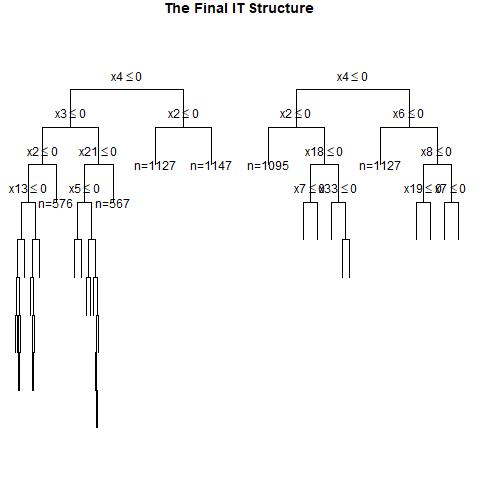

The table this chart was drawn from, first rows:
, x1, x2, x3, x4, x5, x6, x7, x8, x9, x10, x11, x12, x13, x14, x15, x16, x17, x18, x19, x20, x21, x22, x23
1, 1, 1, 0, 0, 0, 0, 0, 0, 1, 1, 1, 1, 0, 0, 1, 0, 1, 1, 0, 1, 0, 0, 1
2, 0, 1, 0, 0, 0, 1, 1, 1, 1, 1, 0, 1, 0, 0, 1, 1, 1, 0, 1, 1, 1, 1, 1
3, 0, 1, 1, 0, 1, 1, 0, 0, 0, 1, 1, 0, 1, 1, 1, 0, 0, 1, 1, 0, 0, 1, 0
4, 0, 0, 0, 0, 0, 1, 1, 1, 0, 0, 0, 0, 0, 0, 0, 0, 0, 1, 1, 0, 1, 0, 1
5, 0, 1, 1, 0, 0, 1, 0, 0, 0, 1, 1, 0, 0, 1, 1, 0, 1, 1, 0, 1, 1, 1, 1
6, 0, 1, 0, 1, 1, 0, 0, 1, 0, 1, 0, 1, 1, 0, 1, 0, 1, 1, 1, 0, 1, 0, 0
7, 0, 0, 1, 0, 1, 0, 1, 1, 1, 0, 1, 1, 1, 1, 0, 0, 1, 0, 1, 1, 1, 0, 1
8, 0, 0, 0, 0, 0, 0, 1, 0, 1, 0, 0, 0, 1, 1, 1, 0, 0, 0, 1, 1, 0, 1, 1
9, 1, 0, 0, 0, 1, 0, 1, 1, 1, 1, 1, 1, 0, 1, 1, 0, 1, 0, 1, 1, 0, 1, 1
10, 0, 0, 0, 1, 0, 1, 1, 1, 1, 1, 1, 0, 1, 1, 1, 0, 0, 1, 1, 1, 1, 1, 0
11, 1, 1, 0, 0, 1, 0, 1, 1, 0, 1, 0, 0, 1, 1, 0, 1, 0, 1, 0, 0, 0, 1, 0
12, 0, 1, 1, 1, 1, 1, 1, 0, 0, 0, 0, 0, 0, 1, 1, 1, 0, 1, 1, 1, 0, 1, 1
13, 1, 1, 0, 1, 0, 1, 0, 0, 0, 0, 0, 1, 1, 0, 0, 1, 1, 1, 0, 1, 1, 0, 0
14, 1, 1, 1, 0, 0, 1, 0, 0, 0, 0, 1, 1, 1, 1, 1, 1, 1, 0, 0, 0, 1, 1, 1
15, 1, 1, 0, 1, 1, 0, 0, 0, 1, 0, 0, 1, 0, 0, 0, 0, 0, 1, 0, 1, 0, 0, 0
16, 0, 1, 1, 0, 1, 0, 1, 1, 1, 0, 0, 1, 1, 1, 1, 0, 1, 1, 0, 1, 1, 1, 1
17, 0, 0, 1, 1, 1, 1, 0, 0, 1, 1, 1, 0, 0, 1, 1, 1, 0, 1, 0, 1, 1, 1, 0
18, 0, 0, 1, 1, 0, 0, 1, 0, 1, 1, 1, 1, 0, 1, 0, 0, 1, 0, 1, 1, 1, 1, 1
19, 1, 0, 1, 1, 1, 0, 0, 0, 1, 1, 1, 1, 0, 1, 1, 1, 0, 1, 0, 1, 0, 1, 1
20, 1, 0, 1, 0, 0, 1, 1, 0, 1, 0, 0, 0, 0, 0, 0, 0, 1, 1, 0, 0, 1, 0, 1
21, 0, 1, 1, 0, 0, 1, 1, 0, 1, 1, 1, 0, 0, 1, 1, 0, 1, 1, 0, 0, 1, 0, 0
22, 0, 0, 0, 0, 0, 0, 1, 0, 0, 0, 1, 0, 0, 1, 0, 0, 0, 1, 1, 0, 0, 1, 1
23, 1, 0, 0, 1, 0, 0, 1, 1, 0, 0, 1, 0, 1, 1, 0, 0, 0, 1, 1, 1, 0, 1, 0
24, 1, 0, 1, 1, 0, 0, 0, 1, 0, 1, 1, 0, 1, 0, 1, 0, 1, 0, 1, 1, 1, 1, 1
25, 0, 0, 1, 1, 0, 1, 0, 1, 0, 0, 1, 1, 1, 1, 0, 1, 0, 1, 1, 0, 1, 0, 0
26, 1, 0, 1, 1, 0, 0, 1, 1, 1, 1, 0, 1, 1, 0, 0, 1, 1, 0, 0, 1, 0, 1, 1
27, 1, 0, 0, 0, 0, 1, 0, 0, 0, 1, 1, 0, 1, 1, 1, 1, 1, 0, 1, 0, 0, 1, 1
28, 0, 0, 1, 0, 1, 1, 1, 0, 1, 0, 1, 0, 0, 1, 1, 1, 1, 0, 1, 0, 0, 0, 0
29, 1, 1, 1, 0, 1, 1, 1, 1, 0, 0, 0, 0, 0, 1, 0, 0, 0, 1, 0, 0, 0, 1, 1
30, 1, 0, 0, 0, 0, 0, 1, 0, 0, 0, 0, 0, 1, 1, 1, 1, 1, 1, 0, 1, 1, 1, 0
31, 1, 1, 1, 0, 0, 1, 0, 1, 0, 0, 1, 1, 0, 0, 0, 0, 0, 1, 0, 0, 0, 0, 1
32, 1, 1, 0, 0, 0, 1, 0, 0, 1, 0, 0, 0, 0, 0, 0, 1, 1, 1, 1, 1, 1, 0, 1
33, 0, 1, 1, 0, 1, 0, 0, 0, 1, 0, 1, 1, 0, 1, 1, 0, 0, 0, 0, 0, 1, 0, 0
34, 1, 0, 1, 1, 0, 1, 0, 1, 1, 0, 1, 0, 1, 0, 0, 1, 0, 0, 1, 1, 1, 0, 0
35, 1, 0, 1, 0, 0, 0, 0, 1, 0, 0, 1, 0, 0, 1, 0, 1, 1, 1, 0, 0, 1, 0, 1
36, 0, 1, 1, 1, 0, 0, 0, 1, 1, 1, 1, 1, 0, 1, 0, 0, 1, 1, 1, 0, 1, 1, 1
37, 1, 0, 0, 1, 1, 1, 0, 1, 0, 1, 0, 1, 0, 0, 0, 0, 0, 0, 1, 0, 0, 0, 0
38, 0, 0, 0, 1, 1, 1, 1, 0, 1, 1, 0, 0, 0, 1, 1, 1, 1, 1, 1, 0, 1, 0, 0
39, 0, 0, 1, 1, 0, 1, 0, 0, 1, 0, 1, 1, 1, 1, 0, 0, 0, 0, 0, 0, 0, 0, 0
40, 1, 1, 1, 1, 1, 0, 1, 0, 0, 0, 0, 0, 0, 1, 1, 0, 0, 1, 1, 0, 1, 0, 1
41, 0, 1, 0, 0, 0, 1, 1, 1, 1, 0, 0, 0, 1, 0, 1, 1, 0, 1, 1, 0, 0, 0, 1
42, 0, 1, 1, 0, 0, 0, 0, 0, 0, 1, 1, 1, 0, 0, 1, 1, 1, 0, 1, 0, 1, 0, 1
43, 1, 1, 1, 0, 0, 0, 0, 1, 1, 1, 0, 1, 1, 0, 0, 1, 0, 1, 0, 1, 1, 1, 0
44, 0, 0, 1, 1, 0, 0, 0, 1, 1, 1, 0, 1, 0, 0, 1, 1, 1, 1, 0, 1, 0, 0, 0
45, 0, 1, 1, 1, 1, 1, 0, 0, 1, 0, 1, 0, 0, 0, 0, 0, 1, 0, 1, 0, 0, 1, 0
46, 0, 1, 1, 0, 0, 0, 1, 0, 0, 1, 0, 0, 1, 0, 1, 1, 1, 1, 0, 0, 1, 1, 0
47, 1, 1, 0, 1, 0, 1, 1, 0, 0, 1, 1, 0, 1, 1, 0, 0, 1, 1, 0, 0, 1, 1, 0
48, 0, 1, 0, 0, 0, 1, 1, 1, 1, 0, 0, 1, 0, 1, 1, 0, 1, 1, 0, 1, 1, 1, 1
49, 0, 0, 1, 1, 1, 0, 1, 1, 1, 1, 0, 1, 1, 1, 1, 1, 0, 1, 0, 0, 1, 1, 1
50, 1, 1, 1, 0, 1, 0, 1, 0, 1, 1, 1, 0, 1, 1, 0, 1, 1, 1, 1, 1, 1, 1, 1
51, 0, 0, 0, 1, 0, 0, 0, 1, 1, 0, 0, 1, 1, 1, 1, 1, 1, 0, 0, 1, 1, 1, 0
52, 0, 0, 1, 0, 1, 0, 0, 1, 1, 0, 0, 0, 0, 0, 1, 1, 1, 1, 1, 0, 1, 0, 1
53, 1, 1, 1, 0, 0, 0, 1, 0, 0, 1, 0, 0, 0, 1, 1, 0, 0, 0, 1, 0, 0, 1, 1
54, 0, 0, 0, 1, 0, 1, 0, 1, 0, 0, 1, 0, 1, 1, 0, 0, 0, 1, 1, 0, 0, 0, 0
55, 1, 0, 1, 1, 1, 0, 1, 0, 0, 0, 0, 0, 1, 1, 1, 0, 0, 0, 1, 0, 0, 0, 1
56, 0, 0, 1, 1, 1, 0, 0, 0, 1, 0, 1, 0, 1, 0, 0, 0, 0, 0, 1, 1, 1, 0, 1
57, 0, 1, 1, 0, 0, 0, 0, 1, 1, 1, 1, 0, 0, 1, 1, 0, 0, 1, 1, 1, 0, 1, 0
58, 0, 1, 0, 1, 1, 0, 0, 1, 1, 0, 0, 0, 1, 0, 1, 0, 1, 0, 0, 1, 1, 0, 0
59, 1, 0, 0, 1, 0, 1, 1, 0, 1, 1, 1, 1, 0, 1, 0, 1, 1, 1, 0, 0, 0, 0, 0
60, 0, 1, 1, 1, 1, 1, 1, 1, 1, 0, 1, 1, 1, 0, 1, 1, 1, 1, 1, 1, 1, 0, 0
... 940 more rows
